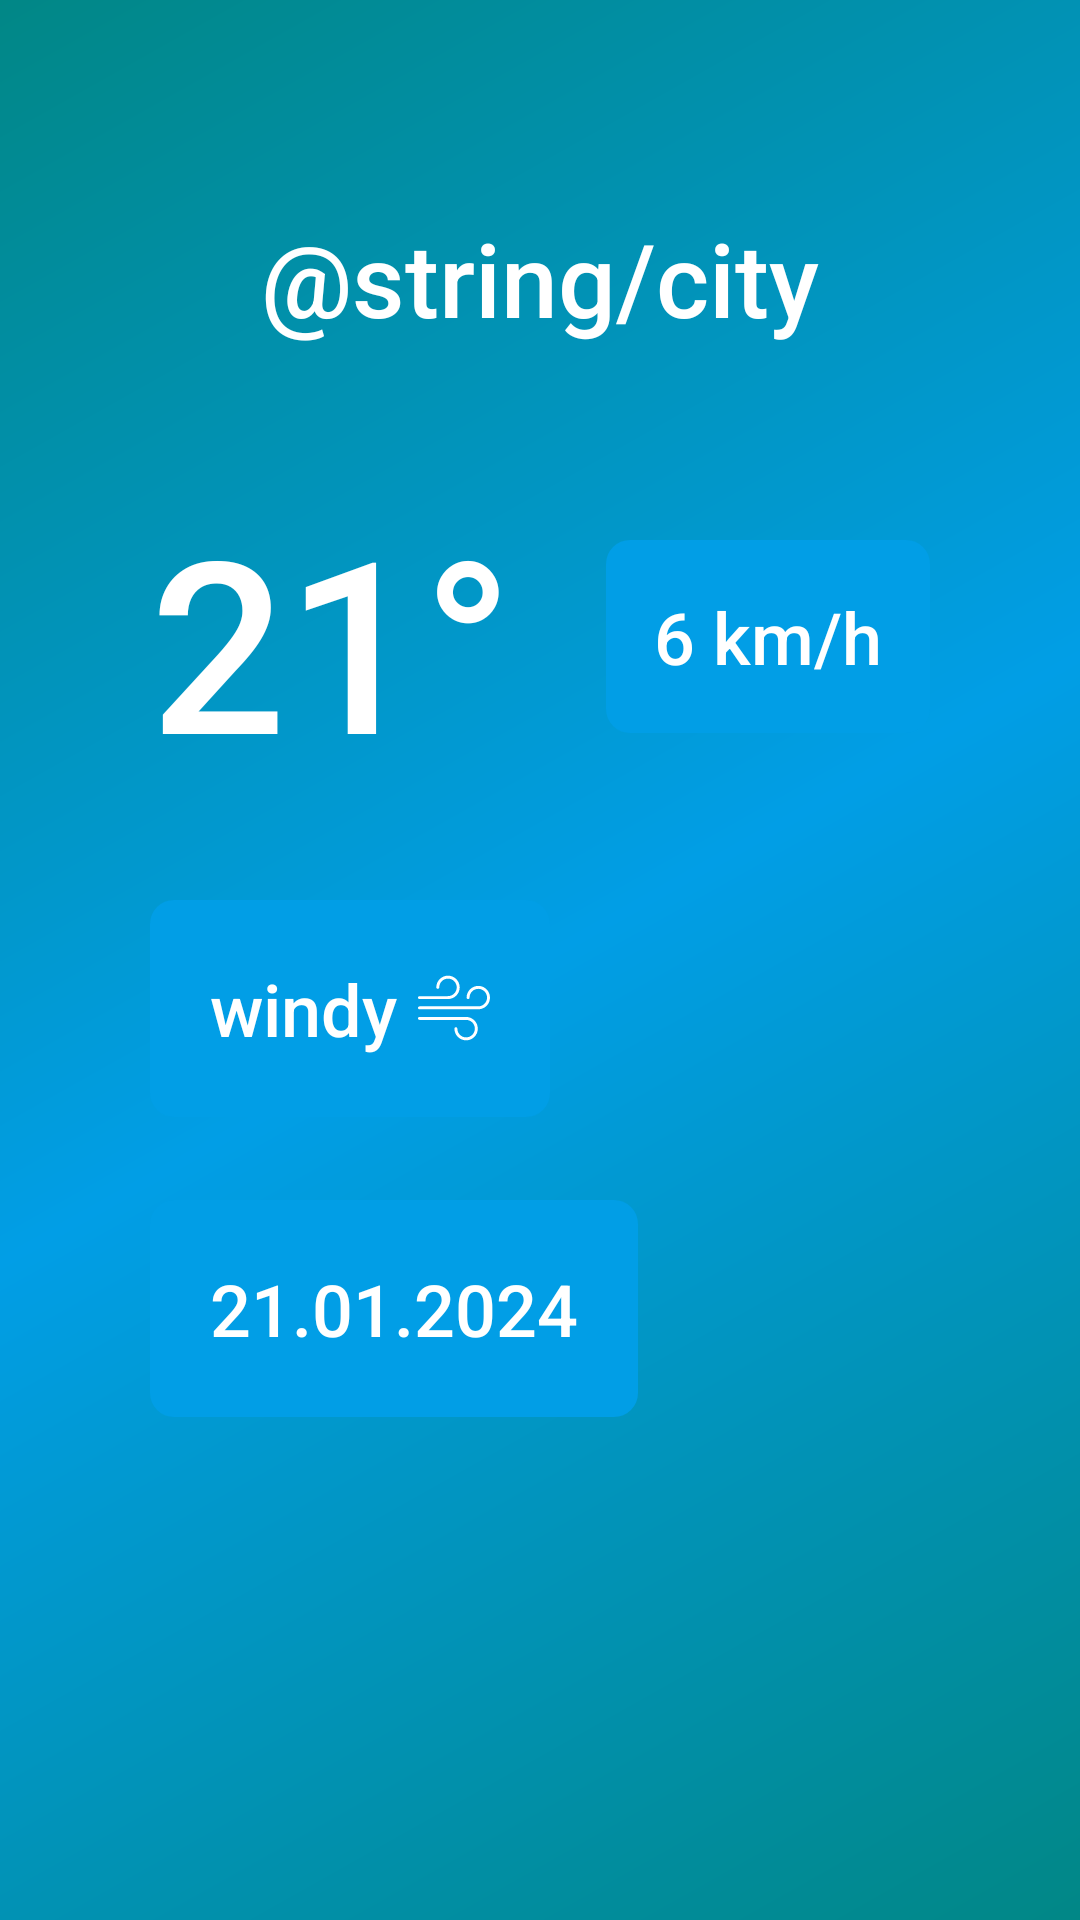

This screen was rendered from an Android layout file. Write that file and the resources it references.
<!-- AndroidManifest.xml: application theme Theme.Android2FinalProject -->
<!-- res/layout/fragment_detailed.xml -->
<?xml version="1.0" encoding="utf-8"?>
<FrameLayout xmlns:android="http://schemas.android.com/apk/res/android"
    xmlns:tools="http://schemas.android.com/tools"
    android:layout_width="match_parent"
    android:layout_height="match_parent"
    android:background="@drawable/background_gradient"
    tools:context=".domain.ui.fragment.DetailedFragment">

    <TextView
        android:id="@+id/cityName"
        android:layout_gravity="center_horizontal"
        android:layout_marginTop="70dp"
        android:layout_width="wrap_content"
        android:layout_height="wrap_content"
        android:textSize="34sp"
        android:text="@string/city"
        android:textColor="?attr/colorOnPrimary"
        android:fontFamily="sans-serif-medium"/>
    <TextView
        android:id="@+id/cityTemperature"
        android:layout_marginTop="160dp"
        android:layout_marginStart="50dp"
        android:layout_width="wrap_content"
        android:layout_height="wrap_content"
        android:textSize="80sp"
        android:text="21°"
        android:textColor="?attr/colorOnPrimary"
        android:fontFamily="sans-serif-medium"/>
    <TextView
        android:id="@+id/cityWindSpeed"
        android:layout_width="wrap_content"
        android:layout_height="wrap_content"
        android:layout_gravity="end"
        android:layout_marginTop="180dp"
        android:layout_marginEnd="50dp"
        android:textSize="24sp"
        android:background="@drawable/shape_rectangle"
        android:padding="16dp"
        android:text="6 km/h"
        android:textColor="?attr/colorOnPrimary"
        android:fontFamily="sans-serif-medium"/>
    <TextView
        android:id="@+id/cityWeatherStatus"
        android:layout_width="wrap_content"
        android:layout_height="wrap_content"
        android:layout_marginStart="50dp"
        android:layout_marginTop="300dp"
        android:drawablePadding="7dp"
        android:drawableEnd="@drawable/wind"
        android:fontFamily="sans-serif-medium"
        android:background="@drawable/shape_rectangle"
        android:padding="20dp"
        android:text="windy"
        android:textColor="?attr/colorOnPrimary"
        android:textSize="24sp" />
    <TextView
        android:id="@+id/cityCreatDate"
        android:layout_width="wrap_content"
        android:layout_height="wrap_content"
        android:layout_marginTop="400dp"
        android:layout_marginStart="50dp"
        android:textSize="24sp"
        android:background="@drawable/shape_rectangle"
        android:padding="20dp"
        android:text="21.01.2024"
        android:textColor="?attr/colorOnPrimary"
        android:fontFamily="sans-serif-medium"/>

</FrameLayout>
<!-- resources referenced by this layout -->
<resources>
  <!-- drawable background_gradient (drawable) -->
  <?xml version="1.0" encoding="utf-8"?>
  <shape xmlns:android="http://schemas.android.com/apk/res/android">
      <gradient
          android:startColor="?attr/colorSecondaryVariant"
          android:centerColor="?attr/colorTertiaryContainer"
          android:endColor="?attr/colorSecondaryVariant"
          android:angle="315"/>
      <stroke
          android:width="0dp"/>
  
  </shape>
  <!-- drawable shape_rectangle (drawable) -->
  <?xml version="1.0" encoding="utf-8"?>
  <shape xmlns:android="http://schemas.android.com/apk/res/android"
      android:shape="rectangle">
      <solid android:color="?attr/colorTertiaryContainer" />
      <stroke
          android:width="0dp"
          android:color="@color/white" />
      <corners android:radius="8dp" />
  </shape>
  <!-- drawable wind (drawable) -->
  <vector xmlns:android="http://schemas.android.com/apk/res/android" android:height="24dp" android:viewportHeight="365.45" android:viewportWidth="365.45" android:width="24dp">
        
      <path android:fillColor="#ffffff" android:pathData="M306.07,189.43H7.5c-4.14,0 -7.5,-3.36 -7.5,-7.5s3.36,-7.5 7.5,-7.5h297.12c0.47,-0.09 0.95,-0.14 1.45,-0.14c24.47,0 44.38,-19.91 44.38,-44.38S330.54,85.53 306.07,85.53s-44.38,19.91 -44.38,44.38c0,4.14 -3.36,7.5 -7.5,7.5s-7.5,-3.36 -7.5,-7.5c0,-32.74 26.64,-59.38 59.38,-59.38s59.38,26.64 59.38,59.38c0,32.22 -25.8,58.53 -57.83,59.36C307.12,189.37 306.6,189.43 306.07,189.43z"/>
        
      <path android:fillColor="#ffffff" android:pathData="M152.28,137.48H7.5c-4.14,0 -7.5,-3.36 -7.5,-7.5s3.36,-7.5 7.5,-7.5h143.33c0.47,-0.09 0.95,-0.14 1.45,-0.14c24.47,0 44.38,-19.91 44.38,-44.38s-19.91,-44.38 -44.38,-44.38c-24.47,0 -44.38,19.91 -44.38,44.38c0,4.14 -3.36,7.5 -7.5,7.5s-7.5,-3.36 -7.5,-7.5c0,-32.74 26.64,-59.38 59.38,-59.38s59.38,26.64 59.38,59.38c0,32.22 -25.8,58.53 -57.83,59.36C153.33,137.42 152.81,137.48 152.28,137.48z"/>
        
      <path android:fillColor="#ffffff" android:pathData="M244.19,346.87c-32.74,0 -59.38,-26.64 -59.38,-59.38c0,-4.14 3.36,-7.5 7.5,-7.5s7.5,3.36 7.5,7.5c0,24.47 19.91,44.38 44.38,44.38c24.47,0 44.38,-19.91 44.38,-44.38s-19.91,-44.38 -44.38,-44.38H7.5c-4.14,0 -7.5,-3.36 -7.5,-7.5s3.36,-7.5 7.5,-7.5h236.69c32.74,0 59.38,26.64 59.38,59.38S276.93,346.87 244.19,346.87z"/>
      
  </vector>
  <style name="Theme.Android2FinalProject" parent="Theme.MaterialComponents.DayNight.DarkActionBar">
          
          <item name="colorPrimary">@color/purple_500</item>
          <item name="colorPrimaryVariant">@color/purple_700</item>
          <item name="colorOnPrimary">@color/white</item>
          
          <item name="colorSecondary">@color/teal_200</item>
          <item name="colorSecondaryVariant">@color/teal_700</item>
          <item name="colorOnSecondary">@color/black</item>
          
          <item name="android:statusBarColor">?attr/colorPrimaryVariant</item>
          
          <item name="colorTertiary">@color/background</item>
          <item name="colorTertiaryContainer">@color/area</item>
          <item name="colorTertiaryFixed">@color/white</item>
          <item name="collapseContentDescription">@color/black</item>
      </style>
  <color name="white">#FFFFFFFF</color>
  <color name="purple_500">#FF6200EE</color>
  <color name="purple_700">#FF3700B3</color>
  <color name="teal_200">#FF03DAC5</color>
  <color name="teal_700">#FF018786</color>
  <color name="black">#FF000000</color>
  <color name="background">#00B0FF</color>
  <color name="area">#019EE6</color>
</resources>
